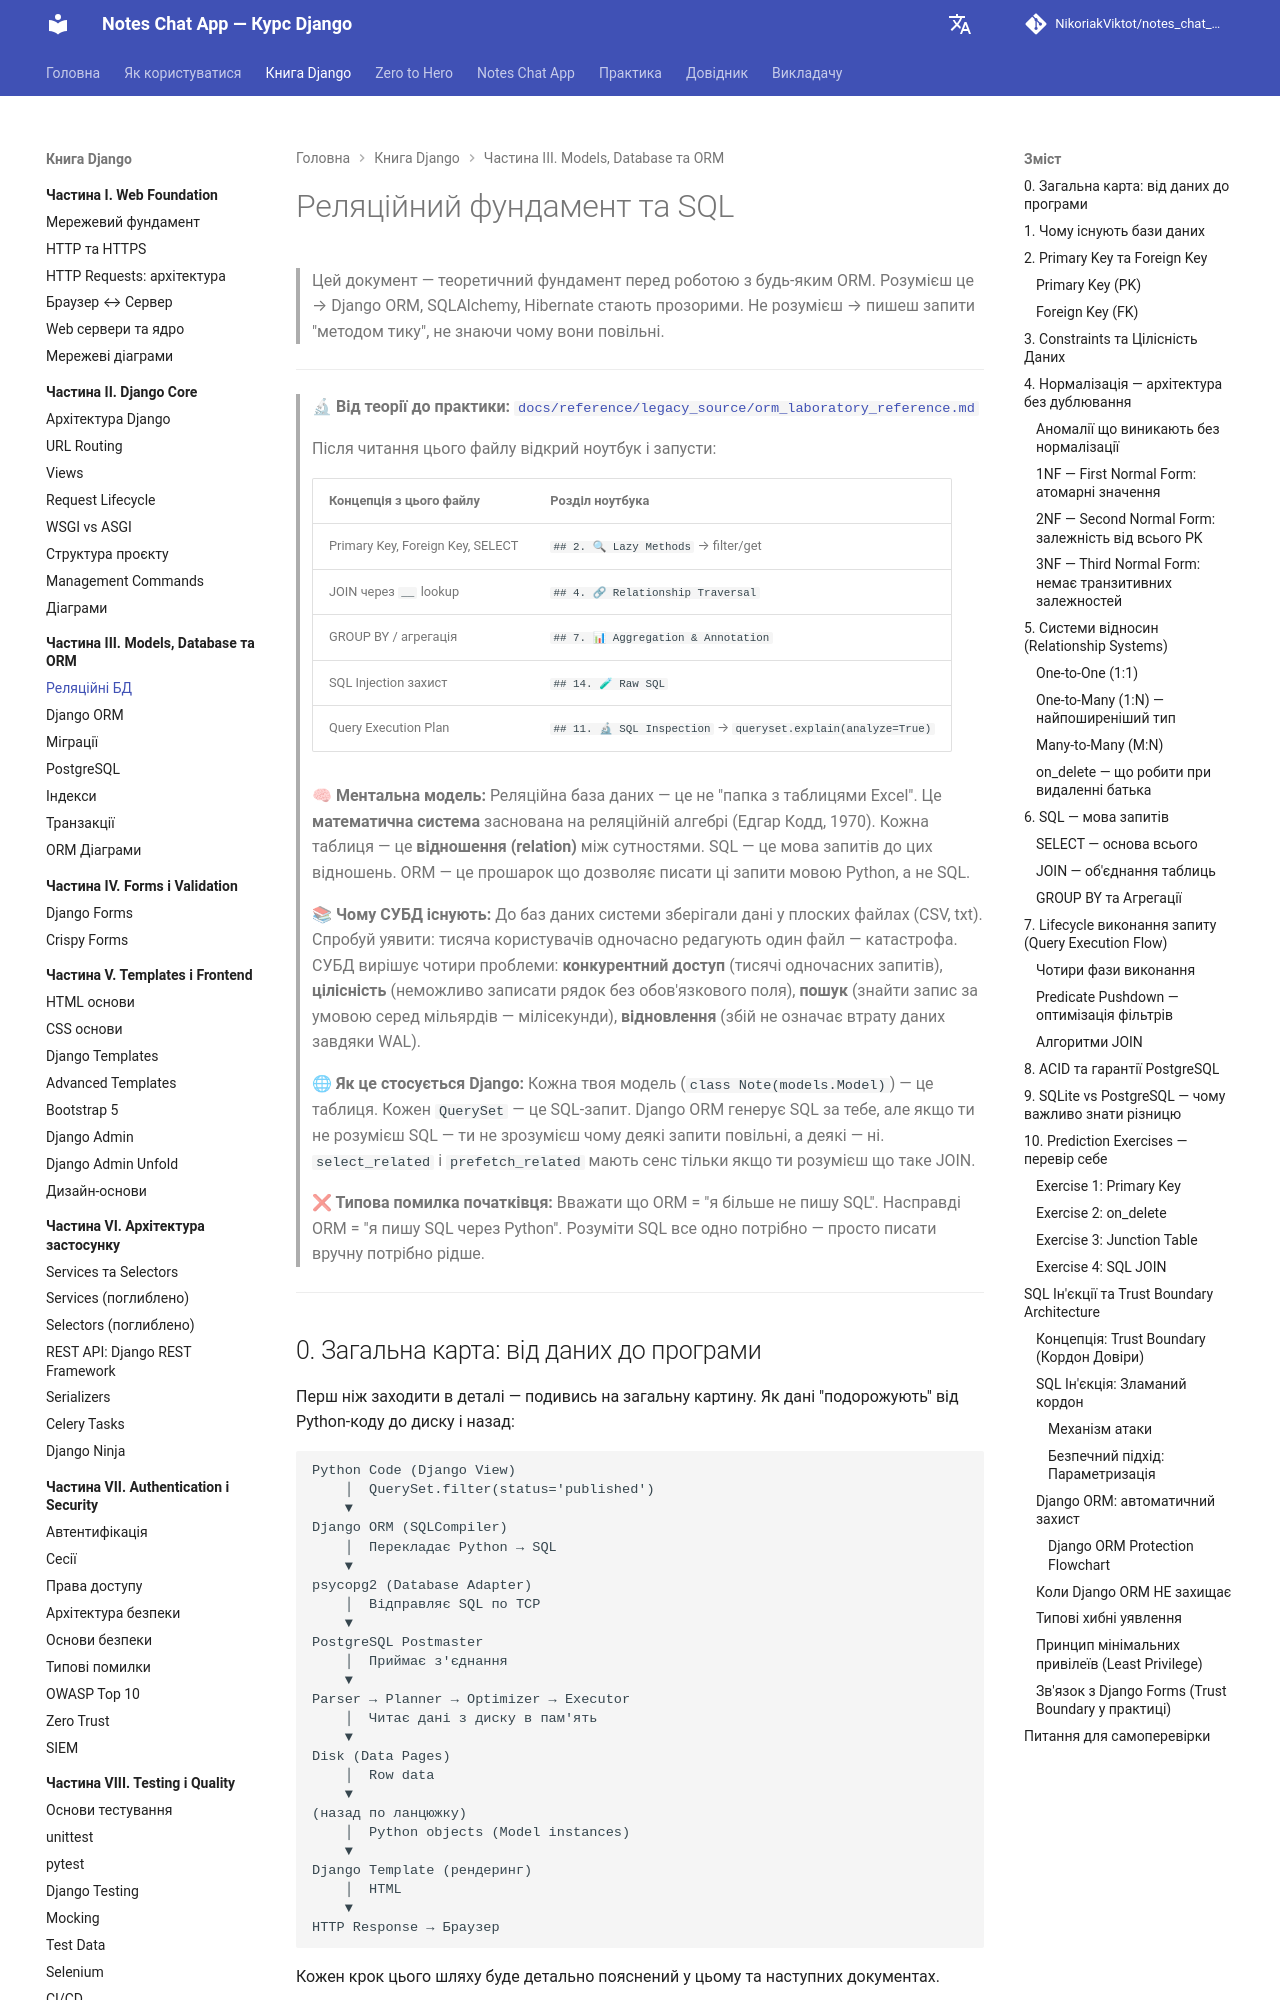

repository: NikoriakViktot/notes_chat_app · page: 03_database_and_orm/relational_db_foundations_full/index.html · generator: mkdocs

# Реляційний фундамент та SQL

> Цей документ — теоретичний фундамент перед роботою з будь-яким ORM.
> Розумієш це → Django ORM, SQLAlchemy, Hibernate стають прозорими.
> Не розумієш → пишеш запити "методом тику", не знаючи чому вони повільні.

---

> 🔬 **Від теорії до практики:**
> [`docs/reference/legacy_source/orm_laboratory_reference.md`](../reference/legacy_source/orm_laboratory_reference.md)
>
> Після читання цього файлу відкрий ноутбук і запусти:
>
> | Концепція з цього файлу | Розділ ноутбука |
> |------------------------|-----------------|
> | Primary Key, Foreign Key, SELECT | `## 2. 🔍 Lazy Methods` → filter/get |
> | JOIN через `__` lookup | `## 4. 🔗 Relationship Traversal` |
> | GROUP BY / агрегація | `## 7. 📊 Aggregation & Annotation` |
> | SQL Injection захист | `## 14. 🧪 Raw SQL` |
> | Query Execution Plan | `## 11. 🔬 SQL Inspection` → `queryset.explain(analyze=True)` |



> **🧠 Ментальна модель:** Реляційна база даних — це не "папка з таблицями Excel". Це **математична система** заснована на реляційній алгебрі (Едгар Кодд, 1970). Кожна таблиця — це **відношення (relation)** між сутностями. SQL — це мова запитів до цих відношень. ORM — це прошарок що дозволяє писати ці запити мовою Python, а не SQL.
>
> **📚 Чому СУБД існують:** До баз даних системи зберігали дані у плоских файлах (CSV, txt). Спробуй уявити: тисяча користувачів одночасно редагують один файл — катастрофа. СУБД вирішує чотири проблеми: **конкурентний доступ** (тисячі одночасних запитів), **цілісність** (неможливо записати рядок без обов'язкового поля), **пошук** (знайти запис за умовою серед мільярдів — мілісекунди), **відновлення** (збій не означає втрату даних завдяки WAL).
>
> **🌐 Як це стосується Django:** Кожна твоя модель (`class Note(models.Model)`) — це таблиця. Кожен `QuerySet` — це SQL-запит. Django ORM генерує SQL за тебе, але якщо ти не розумієш SQL — ти не зрозумієш чому деякі запити повільні, а деякі — ні. `select_related` і `prefetch_related` мають сенс тільки якщо ти розумієш що таке JOIN.
>
> **❌ Типова помилка початківця:** Вважати що ORM = "я більше не пишу SQL". Насправді ORM = "я пишу SQL через Python". Розуміти SQL все одно потрібно — просто писати вручну потрібно рідше.

---

## 0. Загальна карта: від даних до програми

Перш ніж заходити в деталі — подивись на загальну картину. Як дані "подорожують" від Python-коду до диску і назад:

```
Python Code (Django View)
    │  QuerySet.filter(status='published')
    ▼
Django ORM (SQLCompiler)
    │  Перекладає Python → SQL
    ▼
psycopg2 (Database Adapter)
    │  Відправляє SQL по TCP
    ▼
PostgreSQL Postmaster
    │  Приймає з'єднання
    ▼
Parser → Planner → Optimizer → Executor
    │  Читає дані з диску в пам'ять
    ▼
Disk (Data Pages)
    │  Row data
    ▼
(назад по ланцюжку)
    │  Python objects (Model instances)
    ▼
Django Template (рендеринг)
    │  HTML
    ▼
HTTP Response → Браузер
```

Кожен крок цього шляху буде детально пояснений у цьому та наступних документах.

---
